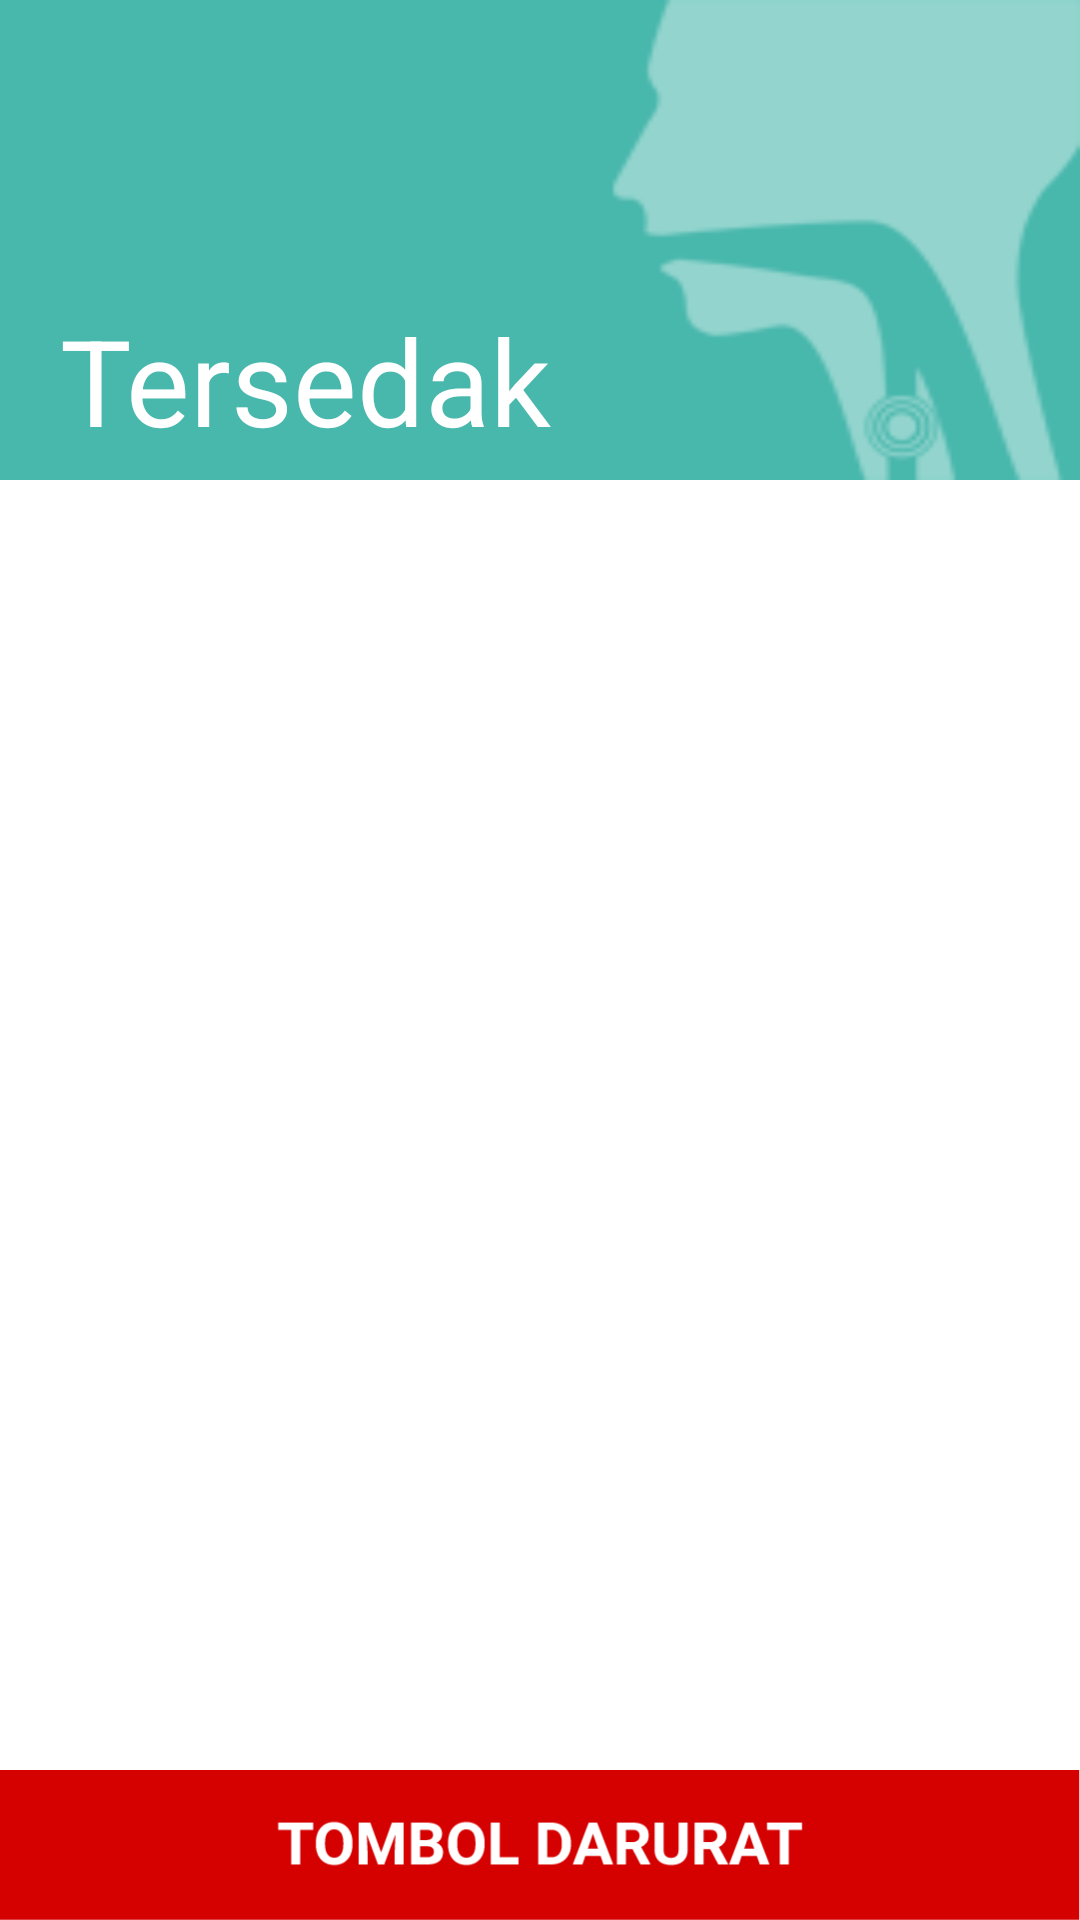

Write the Android layout XML for this screen, with the resource values it uses.
<!-- AndroidManifest.xml: application theme AppTheme -->
<!-- res/layout/activity_tersedak_page.xml -->
<?xml version="1.0" encoding="utf-8"?>
<RelativeLayout
    xmlns:android="http://schemas.android.com/apk/res/android"
    android:layout_width="wrap_content"
    android:layout_height="wrap_content"
    android:layout_margin="0dp"
    android:paddingTop="0dp"
    android:paddingBottom="0dp"
    >


    


    <ImageView
        android:layout_width="match_parent"
        android:layout_height="160dp"
        android:background="@drawable/illustrasi_tersedak_banner1" />
    <TextView
        android:id="@+id/testing"
        android:layout_width="fill_parent"
        android:layout_height="wrap_content"
        android:text="Tersedak"
        android:textSize="40sp"
        android:layout_alignParentTop="true"
        android:layout_alignParentLeft="true"
        android:layout_alignParentStart="true"
        android:layout_marginTop="100dp"
        android:textColor="#ffffff"
        android:gravity="bottom"
        android:layout_marginLeft="20dp" />

        <LinearLayout
            android:layout_width="match_parent"
            android:layout_height="match_parent">
        </LinearLayout>

        <ExpandableListView
            android:layout_width="match_parent"
            android:layout_height="fill_parent"
            android:id="@+id/lvExp"
            android:paddingTop="170dp"
            android:groupIndicator="@null"
            android:paddingBottom="50dp">

        </ExpandableListView>
    <include
        layout="@layout/app_bar_main2"
        android:layout_width="match_parent"
        android:layout_height="match_parent" />
</RelativeLayout>
<!-- res/layout/app_bar_main2.xml (included above) -->
<?xml version="1.0" encoding="utf-8"?>
<RelativeLayout xmlns:android="http://schemas.android.com/apk/res/android"
    xmlns:app="http://schemas.android.com/apk/res-auto"
    xmlns:tools="http://schemas.android.com/tools"
    android:layout_width="match_parent"
    android:layout_height="match_parent"
    android:fitsSystemWindows="true"
    tools:context="com.debug.navdraw.MainActivity">






    
    <Button
        android:layout_width="fill_parent"
        android:layout_height="50dp"
        android:layout_gravity="bottom|center_horizontal"
        android:id="@+id/btn_darurat"
        android:background="@drawable/tombol_darurat"
        android:onClick="tombol_darurat_page_open"
        android:layout_alignParentBottom="true"
        android:layout_alignParentLeft="true"
        android:layout_alignParentStart="true" />

</RelativeLayout>
<!-- resources referenced by this layout -->
<resources>
  <!-- drawable illustrasi_tersedak_banner: png bitmap (drawable, 7470 bytes) -->
  <!-- drawable illustrasi_tersedak_banner1: png bitmap (drawable, 21691 bytes) -->
  <!-- drawable tombol_darurat: png bitmap (drawable, 6397 bytes) -->
  <style name="AppTheme" parent="Theme.AppCompat.Light.DarkActionBar">
          
          <item name="colorPrimary">@color/colorPrimary</item>
          <item name="colorPrimaryDark">@color/colorPrimaryDark</item>
          <item name="colorAccent">@color/colorAccent</item>
          <item name="android:colorBackground">@color/bright_foreground_inverse_material_light</item>
          
      </style>
  <color name="colorPrimary">#00968b</color>
  <color name="colorPrimaryDark">#00796B</color>
  <color name="colorAccent">#B2DFDB</color>
</resources>
